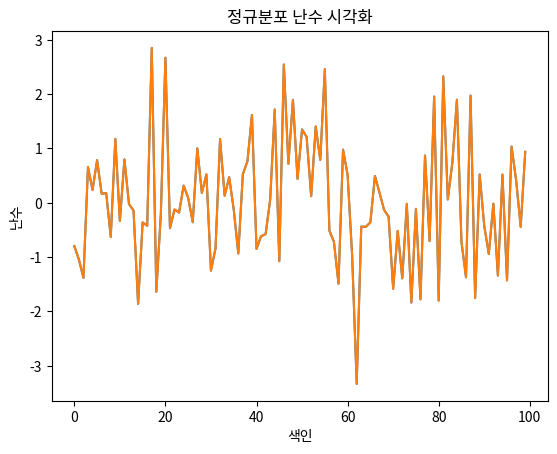

Generate this figure with matplotlib:
# -*- coding: utf-8 -*-
"""
step01_setting.py

 - matplotlib 사용법 
 - 한글/음수 부호 처리방법 
"""
import numpy as np # 숫자 data 생성
import matplotlib.pyplot as plt 


# 1. 차트 dataset 생성 
data = np.random.randn(100) # N(0,1)
data

# 2. 정규분포 시각화 
plt.plot(data)  
plt.title('vaisulize the normal dist') 
plt.xlabel('index')
plt.ylabel('random number')
plt.show() 


# 차트에서 한글 지원 
plt.rcParams['font.family'] = 'Malgun Gothic'


# 음수 부호 지원 
import matplotlib
matplotlib.rcParams['axes.unicode_minus'] = False


# 3. 정규분포 시각화 : 한글 적용  
plt.plot(data)  # 시각화(선 그래프)
plt.title('정규분포 난수 시각화') 
plt.xlabel('색인')
plt.ylabel('난수')
plt.show() 













